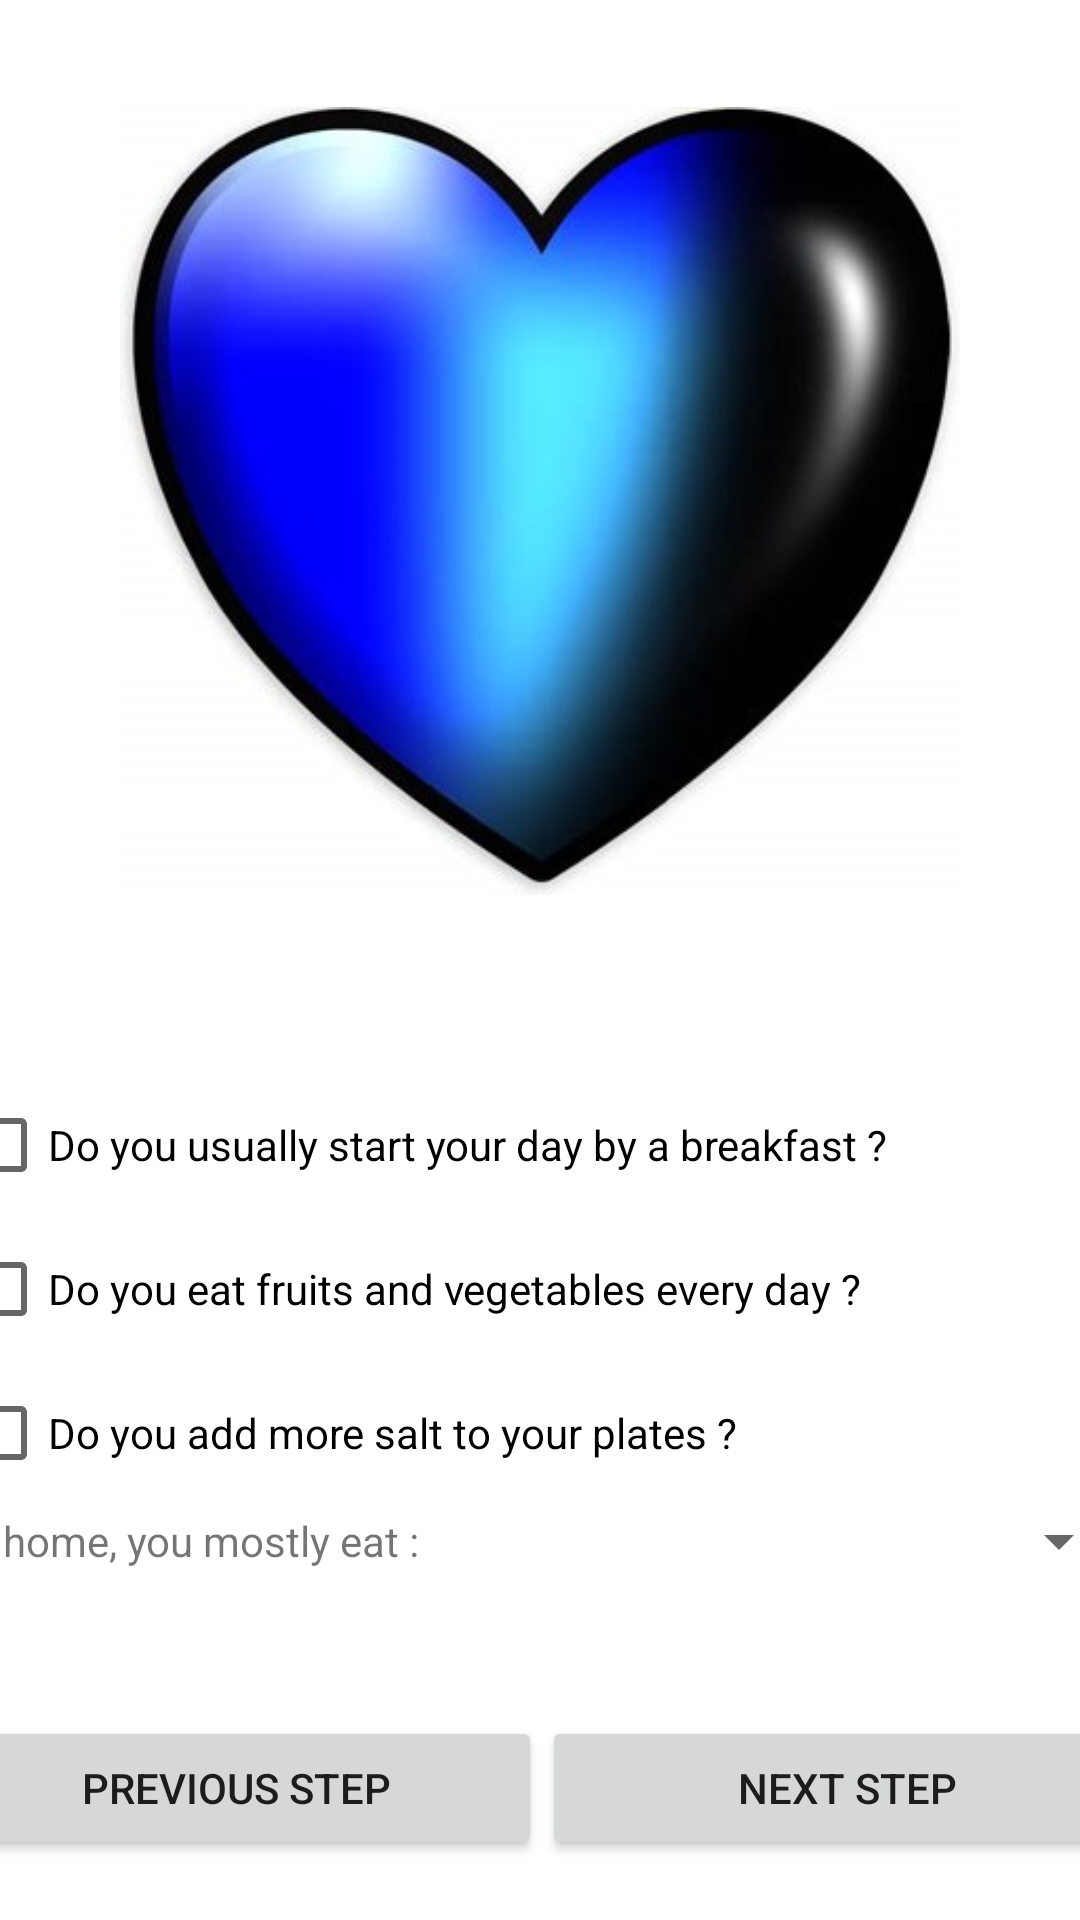

This screen was rendered from an Android layout file. Write that file and the resources it references.
<!-- AndroidManifest.xml: application theme Theme.AppCoeur -->
<!-- res/layout/activity_mon_alimentation.xml -->
<?xml version="1.0" encoding="utf-8"?>
<androidx.constraintlayout.widget.ConstraintLayout
    xmlns:android="http://schemas.android.com/apk/res/android"
    xmlns:app="http://schemas.android.com/apk/res-auto"
    xmlns:tools="http://schemas.android.com/tools"
    android:layout_width="match_parent"
    android:layout_height="match_parent">
    tools:context=".MonAlimentation">

    <ImageView
        android:id="@+id/imageView9"
        android:layout_width="280dp"
        android:layout_height="294dp"
        android:layout_marginTop="20dp"
        android:contentDescription="@string/logo"
        app:layout_constraintEnd_toEndOf="parent"
        app:layout_constraintStart_toStartOf="parent"
        app:layout_constraintTop_toTopOf="parent"
        app:srcCompat="@drawable/coeur" />

    <TableLayout
        android:id="@+id/tableLayout2"
        android:layout_width="393dp"
        android:layout_height="171dp"
        android:layout_weight="1"
        app:layout_constraintBottom_toTopOf="@+id/linearLayout4"
        app:layout_constraintEnd_toEndOf="parent"
        app:layout_constraintStart_toStartOf="parent"
        app:layout_constraintTop_toBottomOf="@+id/imageView9">

        <TableRow
            android:layout_width="match_parent"
            android:layout_height="87dp">

            <CheckBox
                android:id="@+id/checkBox"
                android:layout_width="wrap_content"
                android:layout_height="wrap_content"
                android:layout_weight="1"
                android:text="@string/breakfast" />

        </TableRow>

        <TableRow
            android:layout_width="match_parent"
            android:layout_height="wrap_content">

            <CheckBox
                android:id="@+id/checkBox2"
                android:layout_width="wrap_content"
                android:layout_height="wrap_content"
                android:text="@string/do_you_eat_fruits_and_vegetables_every_day" />

        </TableRow>

        <TableRow
            android:layout_width="match_parent"
            android:layout_height="wrap_content">

            <CheckBox
                android:id="@+id/checkBox3"
                android:layout_width="wrap_content"
                android:layout_height="wrap_content"
                android:text="@string/do_you_add_more_salt_to_your_plates" />

        </TableRow>

        <TableRow
            android:layout_width="match_parent"
            android:layout_height="wrap_content"
            android:gravity="center">

            <TextView
                android:id="@+id/textView8"
                android:layout_width="wrap_content"
                android:layout_height="wrap_content"
                android:layout_weight="1"
                android:text="@string/at_home_you_mostly_eat" />

            <Spinner
                android:id="@+id/spinner3"
                android:layout_width="76dp"
                android:layout_height="wrap_content"
                android:layout_weight="1"
                android:entries="@array/eat_custom" />

        </TableRow>

    </TableLayout>

    <LinearLayout
        android:id="@+id/linearLayout4"
        android:layout_width="407dp"
        android:layout_height="0dp"
        android:layout_marginBottom="20dp"
        android:orientation="horizontal"
        app:layout_constraintBottom_toBottomOf="parent"
        app:layout_constraintEnd_toEndOf="parent"
        app:layout_constraintStart_toStartOf="parent">

        <Button
            android:id="@+id/button2"
            android:layout_width="match_parent"
            android:layout_height="wrap_content"
            android:layout_weight="1"
            android:onClick="go_back"
            android:text="@string/previous_step" />

        <Button
            android:id="@+id/button3"
            android:layout_width="match_parent"
            android:layout_height="wrap_content"
            android:layout_weight="1"
            android:onClick="go_next"
            android:text="@string/next_step" />
    </LinearLayout>
</androidx.constraintlayout.widget.ConstraintLayout>
<!-- resources referenced by this layout -->
<resources>
  <string-array name="eat_custom">
          <item>Prepared meal</item>
          <item>Cooked meal</item>
          <item>Canned food</item>
      </string-array>
  <!-- drawable coeur: png bitmap (drawable, 190246 bytes) -->
  <string name="at_home_you_mostly_eat">At home, you mostly eat :</string>
  <string name="breakfast">Do you usually start your day by a breakfast ?</string>
  <string name="do_you_add_more_salt_to_your_plates">Do you add more salt to your plates ?</string>
  <string name="do_you_eat_fruits_and_vegetables_every_day">Do you eat fruits and vegetables every day ?</string>
  <string name="logo">logo</string>
  <string name="next_step">Next Step</string>
  <string name="previous_step">Previous Step</string>
  <style name="Theme.AppCoeur" parent="Theme.MaterialComponents.DayNight.DarkActionBar">
          
          <item name="colorPrimary">@color/purple_500</item>
          <item name="colorPrimaryVariant">@color/purple_700</item>
          <item name="colorOnPrimary">@color/white</item>
          
          <item name="colorSecondary">@color/teal_200</item>
          <item name="colorSecondaryVariant">@color/teal_700</item>
          <item name="colorOnSecondary">@color/black</item>
          
          <item name="android:statusBarColor" tools:targetApi="l">?attr/colorPrimaryVariant</item>
          
      </style>
  <!-- not gathered from this repository: default colours our renderer supplied (Android Studio template values) -->
  <color name="purple_500">#FF6200EE</color>
  <color name="purple_700">#FF3700B3</color>
  <color name="teal_200">#FF03DAC5</color>
  <color name="teal_700">#FF018786</color>
  <color name="black">#FF000000</color>
  <color name="white">#FFFFFFFF</color>
</resources>
